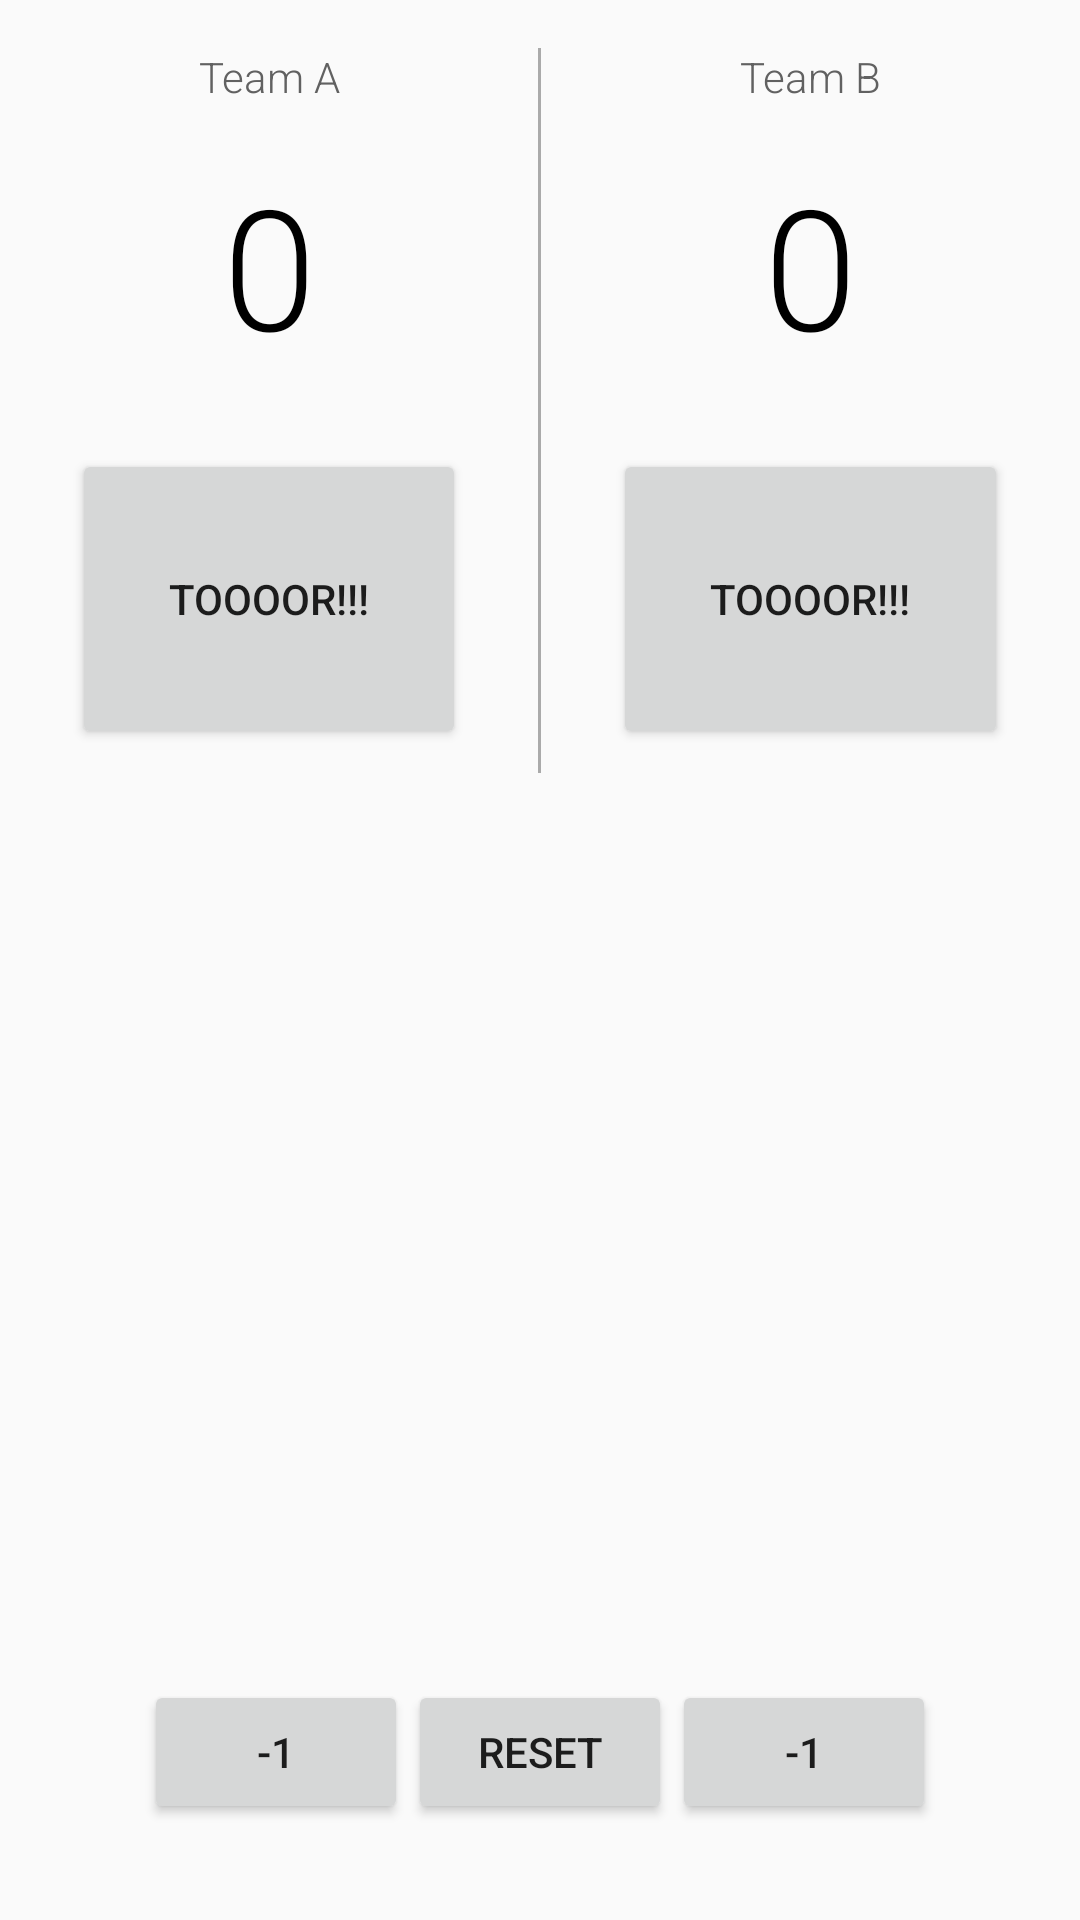

Here is an Android app screen rendered from its layout file. Give the layout XML and the strings, colors and styles it references.
<!-- AndroidManifest.xml: activity theme AppTheme -->
<!-- res/layout/activity_kicker.xml -->
<RelativeLayout xmlns:android="http://schemas.android.com/apk/res/android"
    xmlns:tools="http://schemas.android.com/tools"
    android:layout_width="match_parent"
    android:layout_height="match_parent">


    <LinearLayout
        android:layout_width="match_parent"
        android:layout_height="wrap_content"
        android:orientation="horizontal"
        android:id="@+id/linearLayout">

        <LinearLayout

            android:layout_width="0dp"
            android:layout_height="wrap_content"
            android:layout_weight="1"
            android:orientation="vertical"
            tools:context="com.example.android.courtcounter.MainActivity">

            <TextView
                android:layout_width="match_parent"
                android:layout_height="wrap_content"
                android:fontFamily="sans-serif-light"
                android:gravity="center_horizontal"
                android:padding="16dp"
                android:text="Team A"
                android:textColor="#616161"
                android:textSize="14sp" />

            <TextView
                android:id="@+id/team_a_score"
                android:layout_width="match_parent"
                android:layout_height="wrap_content"
                android:gravity="center_horizontal"
                android:fontFamily="sans-serif-light"
                android:paddingBottom="24dp"
                android:text="0"
                android:textColor="#000000"
                android:textSize="56sp" />


            <Button
                android:layout_width="match_parent"
                android:layout_height="100dp"
                android:layout_marginBottom="8dp"
                android:layout_marginLeft="24dp"
                android:layout_marginRight="24dp"
                android:onClick="addOneForTeamA"
                android:text="TOOOOR!!!" />

        </LinearLayout>

        <View
            android:layout_width="1dp"
            android:layout_height="match_parent"
            android:layout_marginTop="16dp"
            android:background="@android:color/darker_gray">

        </View>

        <LinearLayout
            android:layout_width="0dp"
            android:layout_height="wrap_content"
            android:layout_weight="1"
            android:orientation="vertical"
            tools:context="com.example.android.courtcounter.MainActivity">

            <TextView
                android:layout_width="match_parent"
                android:layout_height="wrap_content"
                android:fontFamily="sans-serif-light"
                android:gravity="center_horizontal"
                android:padding="16dp"
                android:text="Team B"
                android:textColor="#616161"
                android:textSize="14sp" />

            <TextView
                android:id="@+id/team_b_score"
                android:fontFamily="sans-serif-light"
                android:layout_width="match_parent"
                android:layout_height="wrap_content"
                android:gravity="center_horizontal"
                android:paddingBottom="24dp"
                android:text="0"
                android:textColor="#000000"
                android:textSize="56sp" />


            <Button
                android:layout_width="match_parent"
                android:layout_height="100dp"
                android:layout_marginBottom="8dp"
                android:layout_marginLeft="24dp"
                android:layout_marginRight="24dp"
                android:onClick="addOneForTeamB"
                android:text="TOOOOR!!!" />
        </LinearLayout>

    </LinearLayout>

    <Button
        android:layout_width="wrap_content"
        android:layout_height="wrap_content"
        android:onClick="minusScoreA"
        android:text="-1"
        android:id="@+id/button2"
        android:layout_alignTop="@+id/button"
        android:layout_toLeftOf="@+id/button"
        android:layout_toStartOf="@+id/button" />

    <Button
        android:layout_width="wrap_content"
        android:layout_height="wrap_content"
        android:onClick="minusScoreB"
        android:text="-1"
        android:layout_alignTop="@+id/button"
        android:layout_toRightOf="@+id/button"
        android:layout_toEndOf="@+id/button" />


    <Button
        android:layout_width="wrap_content"
        android:layout_height="wrap_content"
        android:layout_alignParentBottom="true"
        android:layout_centerHorizontal="true"
        android:layout_marginBottom="32dp"
        android:onClick="resetScore"
        android:text="Reset"
        android:id="@+id/button" />

    <ImageView
        android:src="@mipmap/football5"
        android:layout_width="wrap_content"
        android:layout_height="wrap_content"
        android:id="@+id/imageView"
        android:layout_above="@+id/button2"
        android:paddingBottom="20dp"
        android:paddingTop="20dp"
        android:layout_centerHorizontal="true"
        android:layout_below="@+id/linearLayout" />

</RelativeLayout>
<!-- resources referenced by this layout -->
<resources>
  <style name="AppTheme" parent="Theme.AppCompat.Light.DarkActionBar">
          <item name="colorPrimary">@color/primary_color</item>
          <item name="colorPrimaryDark">@color/primary_dark_color</item>
      </style>
  <color name="primary_color">#4A312A</color>
  <color name="primary_dark_color">#2F1D1A</color>
</resources>
